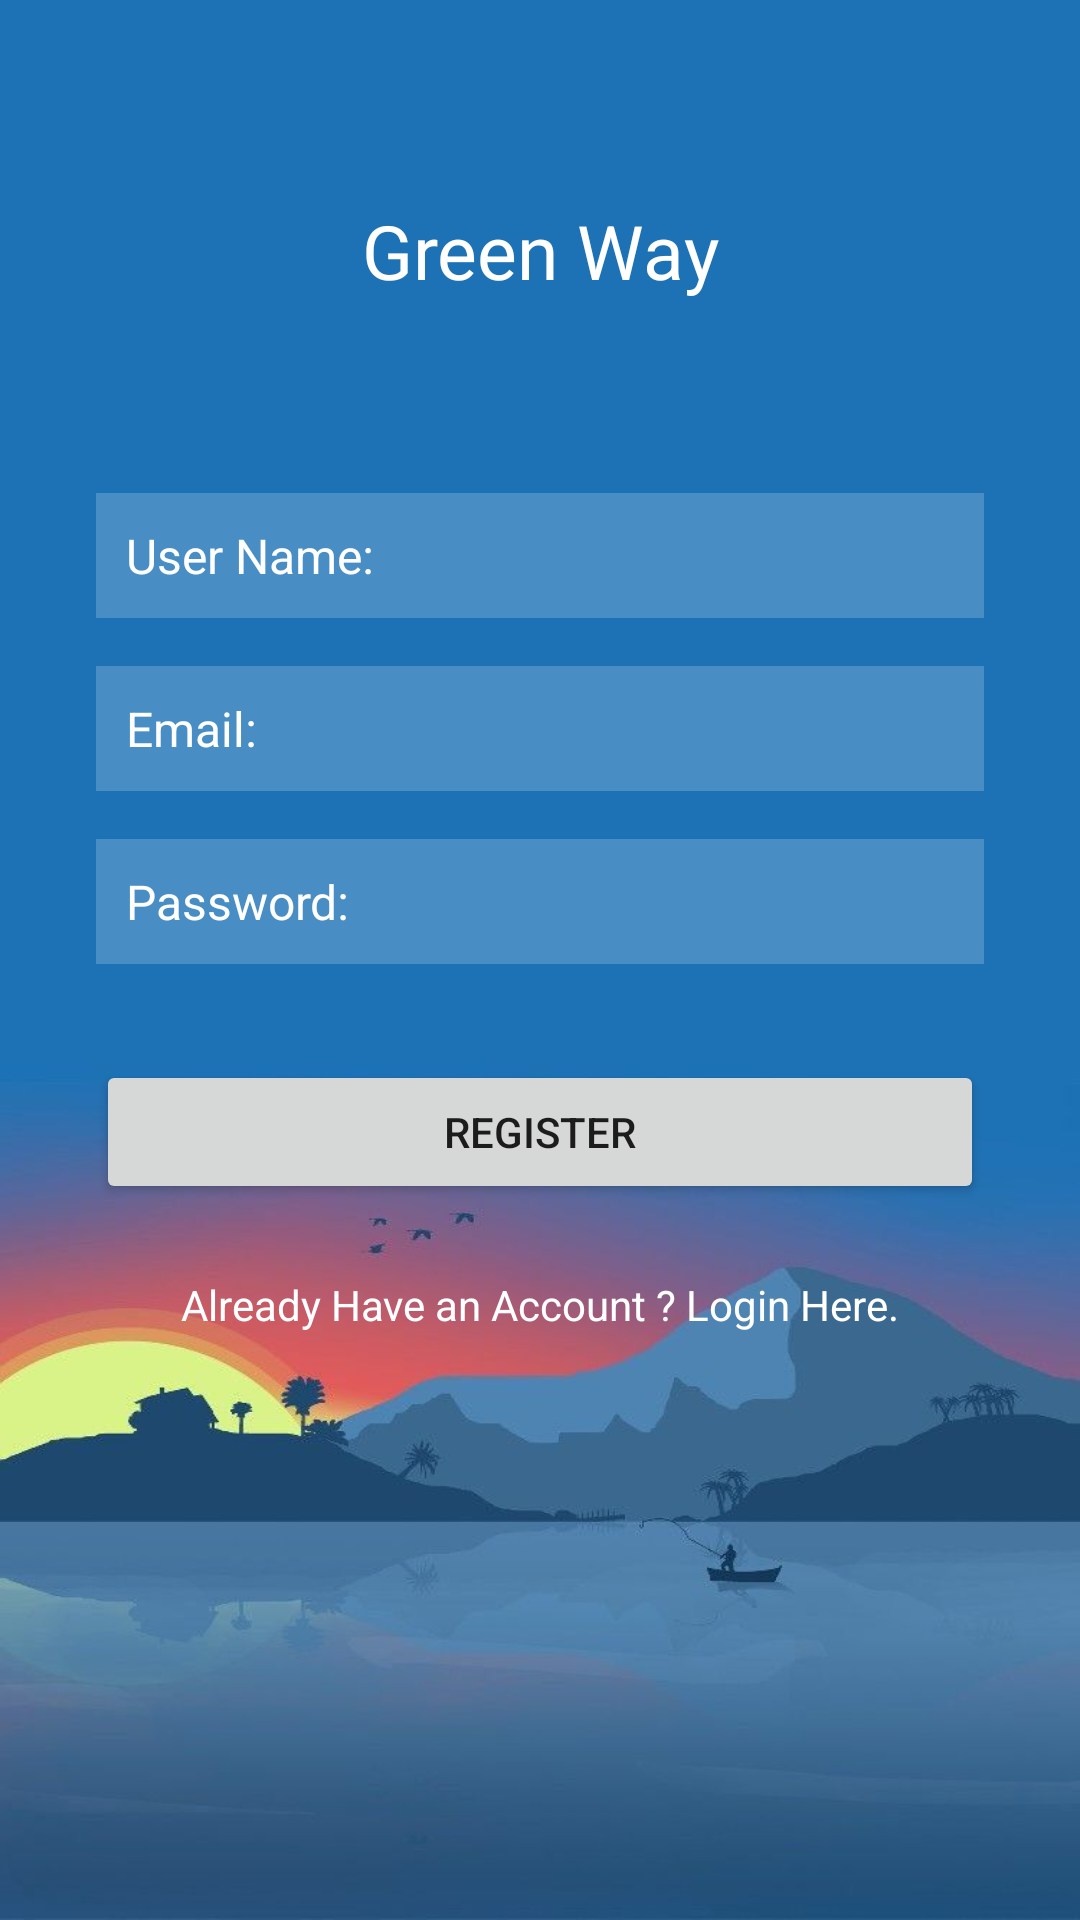

The Android layout XML behind this screen, and the referenced resources:
<!-- AndroidManifest.xml: application theme Theme.GreenWay -->
<!-- res/layout/activity_register_screen.xml -->
<?xml version="1.0" encoding="utf-8"?>
<androidx.constraintlayout.widget.ConstraintLayout xmlns:android="http://schemas.android.com/apk/res/android"
    xmlns:app="http://schemas.android.com/apk/res-auto"
    xmlns:tools="http://schemas.android.com/tools"
    android:layout_width="match_parent"
    android:layout_height="match_parent"
    tools:context=".RegisterScreen"
    android:background="@drawable/loginprojectbackground">

    <TextView
        android:id="@+id/textView"
        android:layout_width="wrap_content"
        android:layout_height="wrap_content"
        android:text="Green Way"
        android:textColor="#FFFFFF"
        android:textSize="25sp"
        app:layout_constraintBottom_toBottomOf="parent"
        app:layout_constraintEnd_toEndOf="parent"
        app:layout_constraintStart_toStartOf="parent"
        app:layout_constraintTop_toTopOf="parent"
        app:layout_constraintVertical_bias="0.110000014" />

    <EditText
        android:id="@+id/UserName"
        android:layout_width="0dp"
        android:layout_height="wrap_content"
        android:layout_marginStart="32dp"
        android:layout_marginTop="64dp"
        android:layout_marginEnd="32dp"
        android:hint="User Name:"
        android:padding="10dp"
        android:textColor="#FFFFFF"
        android:textColorHint="#FFFFFF"
        android:background="#30FFFFFF"
        android:textSize="16dp"
        app:layout_constraintEnd_toEndOf="parent"
        app:layout_constraintStart_toStartOf="parent"
        app:layout_constraintTop_toBottomOf="@+id/textView" />

    <EditText
        android:id="@+id/Email"
        android:layout_width="0dp"
        android:layout_height="wrap_content"
        android:layout_marginStart="32dp"
        android:layout_marginTop="16dp"
        android:layout_marginEnd="32dp"
        android:hint="Email:"
        android:padding="10dp"
        android:textColor="#FFFFFF"
        android:textColorHint="#FFFFFF"
        android:background="#30FFFFFF"
        android:textSize="16dp"
        app:layout_constraintEnd_toEndOf="parent"
        app:layout_constraintHorizontal_bias="0.0"
        app:layout_constraintStart_toStartOf="parent"
        app:layout_constraintTop_toBottomOf="@id/UserName" />

    <EditText
        android:id="@+id/Password"
        android:layout_width="0dp"
        android:layout_height="wrap_content"
        android:layout_marginStart="32dp"
        android:layout_marginTop="16dp"
        android:layout_marginEnd="32dp"
        android:hint="Password:"
        android:padding="10dp"
        android:textColor="#FFFFFF"
        android:textColorHint="#FFFFFF"
        android:background="#30FFFFFF"
        android:textSize="16dp"
        app:layout_constraintEnd_toEndOf="parent"
        app:layout_constraintHorizontal_bias="0.0"
        app:layout_constraintStart_toStartOf="parent"
        app:layout_constraintTop_toBottomOf="@id/Email" />

    <Button
        android:id="@+id/btnRegister"
        android:layout_width="0dp"
        android:layout_height="wrap_content"
        android:layout_marginStart="32dp"
        android:layout_marginTop="32dp"
        android:layout_marginEnd="32dp"
        android:text="Register"
        app:layout_constraintEnd_toEndOf="parent"
        app:layout_constraintStart_toStartOf="parent"
        app:layout_constraintTop_toBottomOf="@+id/Password" />

    <TextView
        android:id="@+id/LoginHereText"
        android:layout_width="wrap_content"
        android:layout_height="wrap_content"
        android:layout_marginStart="32dp"
        android:layout_marginTop="24dp"
        android:layout_marginEnd="32dp"
        android:text="Already Have an Account ? Login Here."
        android:textColor="@color/white"
        app:layout_constraintEnd_toEndOf="parent"
        app:layout_constraintStart_toStartOf="parent"
        app:layout_constraintTop_toBottomOf="@+id/btnRegister" />


</androidx.constraintlayout.widget.ConstraintLayout>
<!-- resources referenced by this layout -->
<resources>
  <!-- drawable loginprojectbackground: png bitmap (drawable, 27575 bytes) -->
  <style name="Theme.GreenWay" parent="Theme.MaterialComponents.DayNight.DarkActionBar">
          
          <item name="colorPrimary">@color/purple_500</item>
          <item name="colorPrimaryVariant">@color/purple_700</item>
          <item name="colorOnPrimary">@color/white</item>
          
          <item name="colorSecondary">@color/teal_200</item>
          <item name="colorSecondaryVariant">@color/teal_700</item>
          <item name="colorOnSecondary">@color/black</item>
          
          <item name="android:statusBarColor" tools:targetApi="l">?attr/colorPrimaryVariant</item>
          
          <item name="windowNoTitle">true</item>
          <item name="windowActionBar">false</item>
      </style>
  <!-- not gathered from this repository: default colours our renderer supplied (Android Studio template values) -->
  <color name="purple_500">#FF6200EE</color>
  <color name="purple_700">#FF3700B3</color>
  <color name="teal_200">#FF03DAC5</color>
  <color name="teal_700">#FF018786</color>
  <color name="black">#FF000000</color>
  <color name="white">#FFFFFFFF</color>
</resources>
